Dataset: crops (GitHub, kORNkin/InspireLab-SeaGrapeDetection). Classes: darkening, harvestable, whitening.

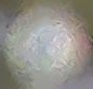
Label: whitening

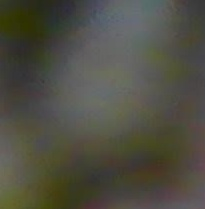
Label: darkening

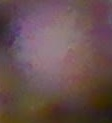
Label: darkening

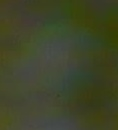
Label: harvestable

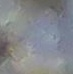
Label: whitening

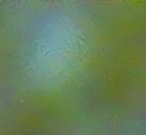
Label: harvestable
